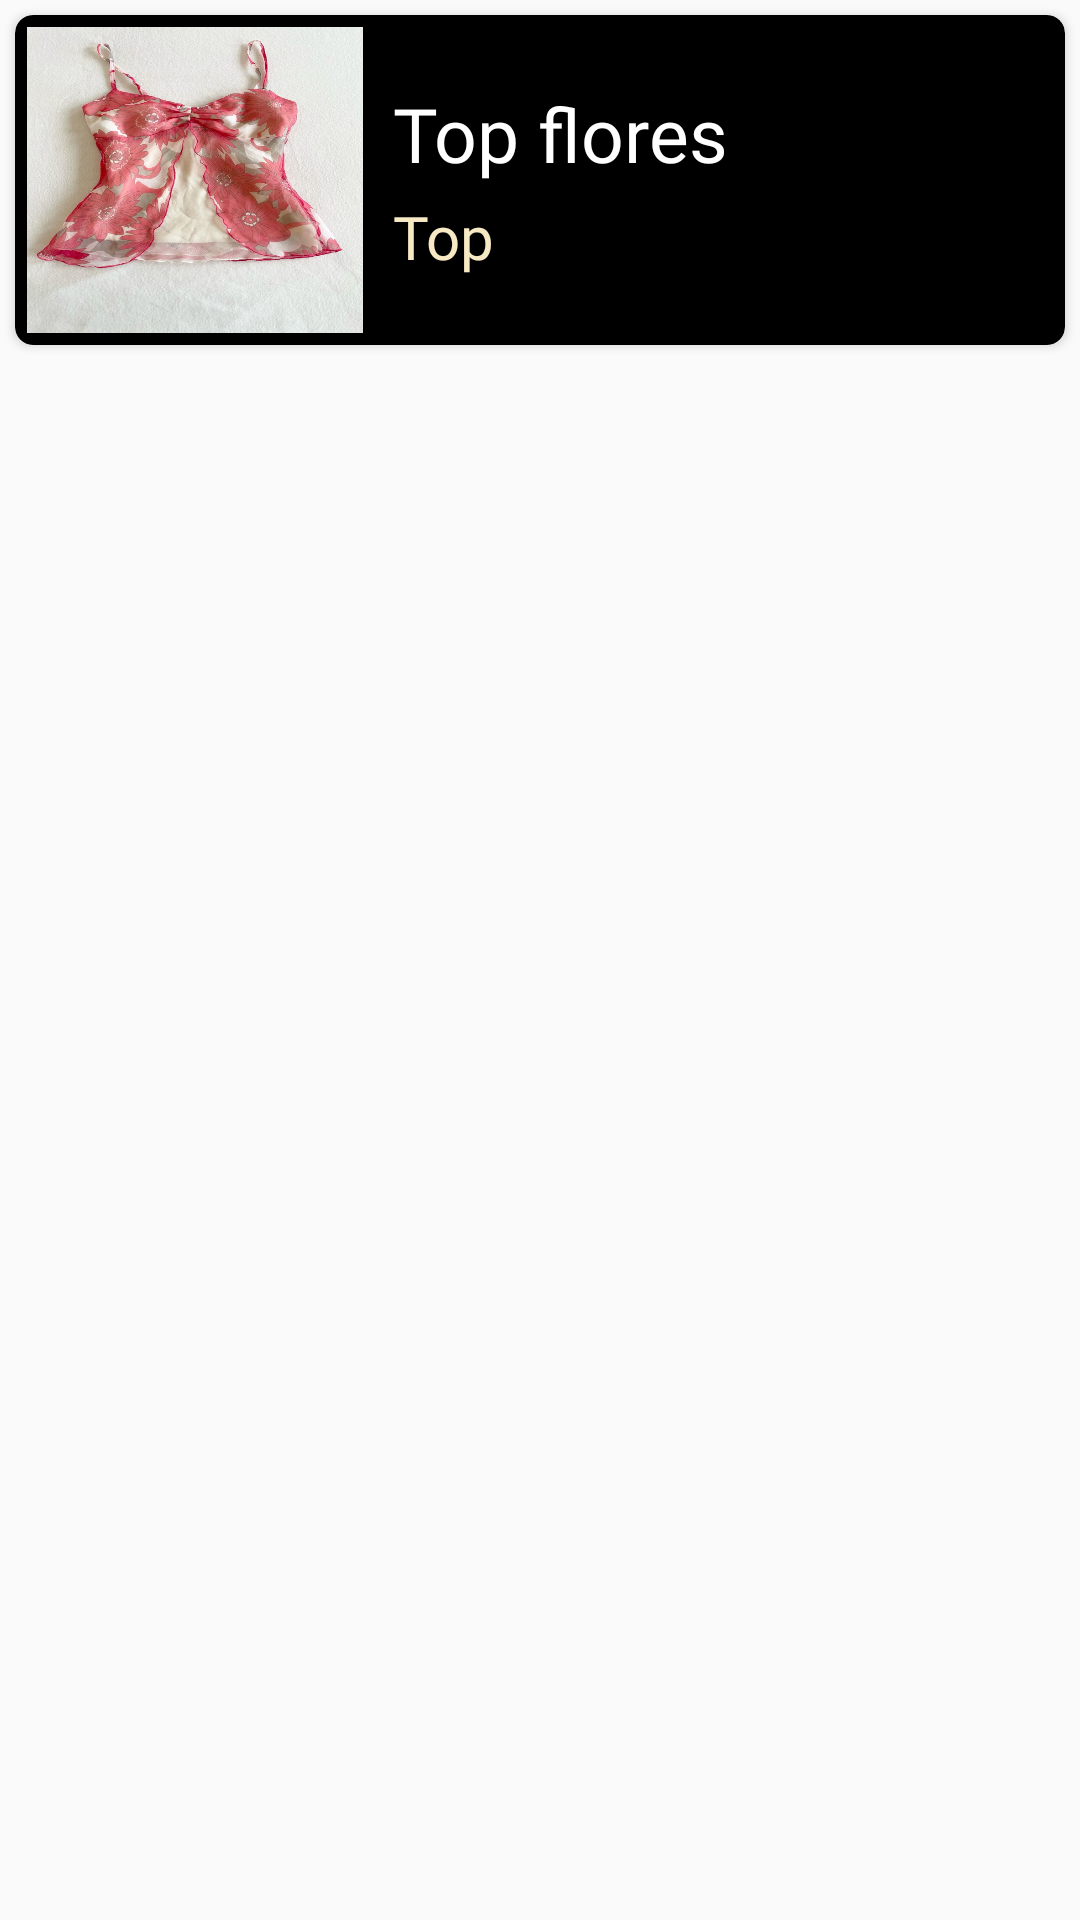

Android layout source for this screen:
<!-- AndroidManifest.xml: application theme Theme.ClothHangerApp -->
<!-- res/layout/articulo_view.xml -->
<?xml version="1.0" encoding="utf-8"?>
<LinearLayout xmlns:android="http://schemas.android.com/apk/res/android"
    xmlns:app="http://schemas.android.com/apk/res-auto"
    android:layout_width="match_parent"
    android:layout_height="match_parent"
    android:orientation="vertical">

    <androidx.cardview.widget.CardView
        android:layout_width="match_parent"
        android:layout_height="110dp"
        android:layout_gravity="center"
        android:layout_margin="5dp"
        app:cardBackgroundColor="@color/black"
        app:cardCornerRadius="6dp">

        <LinearLayout
            android:layout_width="match_parent"
            android:layout_height="match_parent"
            android:orientation="horizontal"
            android:padding="4dp">

            <ImageView
                android:id="@+id/ivArticulo"
                android:layout_width="112dp"
                android:layout_height="match_parent"
                android:layout_gravity="center"
                android:adjustViewBounds="true"
                android:background="@drawable/round_image"
                android:scaleType="fitXY"
                android:src="@drawable/top_rosa_flores"/>

            <LinearLayout
                android:layout_width="match_parent"
                android:layout_height="wrap_content"
                android:orientation="vertical"
                android:layout_marginLeft="10dp"
                android:layout_gravity="center">

                <TextView
                    android:id="@+id/tvNombreArticulo"
                    android:layout_width="match_parent"
                    android:layout_height="wrap_content"
                    android:layout_gravity="center"
                    android:fontFamily="@font/lexend_deca_regular"
                    android:text="Top flores"
                    android:textColor="@color/white"
                    android:textSize="25sp" />

                <TextView
                    android:id="@+id/tvCategoriaArticulo"
                    android:layout_width="match_parent"
                    android:layout_height="wrap_content"
                    android:layout_gravity="center"
                    android:layout_marginTop="4dp"
                    android:fontFamily="@font/lexend_deca_regular"
                    android:text="Top"
                    android:textColor="@color/cream"
                    android:textSize="20sp" />

            </LinearLayout>

        </LinearLayout>

    </androidx.cardview.widget.CardView>

</LinearLayout>
<!-- resources referenced by this layout -->
<resources>
  <color name="black">#FF000000</color>
  <color name="cream">#F6E9C4</color>
  <color name="white">#FFFFFFFF</color>
  <!-- drawable round_image (drawable) -->
  <?xml version="1.0" encoding="utf-8"?>
  <shape xmlns:android="http://schemas.android.com/apk/res/android">
      <solid android:color="@color/black"/> 
      <corners android:radius="100dp"/>
  </shape>
  <!-- drawable top_rosa_flores: jpeg bitmap (drawable, 112076 bytes) -->
  <style name="Theme.ClothHangerApp" parent="Base.Theme.ClothHangerApp" />
  <style name="Base.Theme.ClothHangerApp" parent="Theme.AppCompat.Light.NoActionBar">
          
          
          <item name="colorPrimary">@color/cream</item>
      </style>
</resources>
